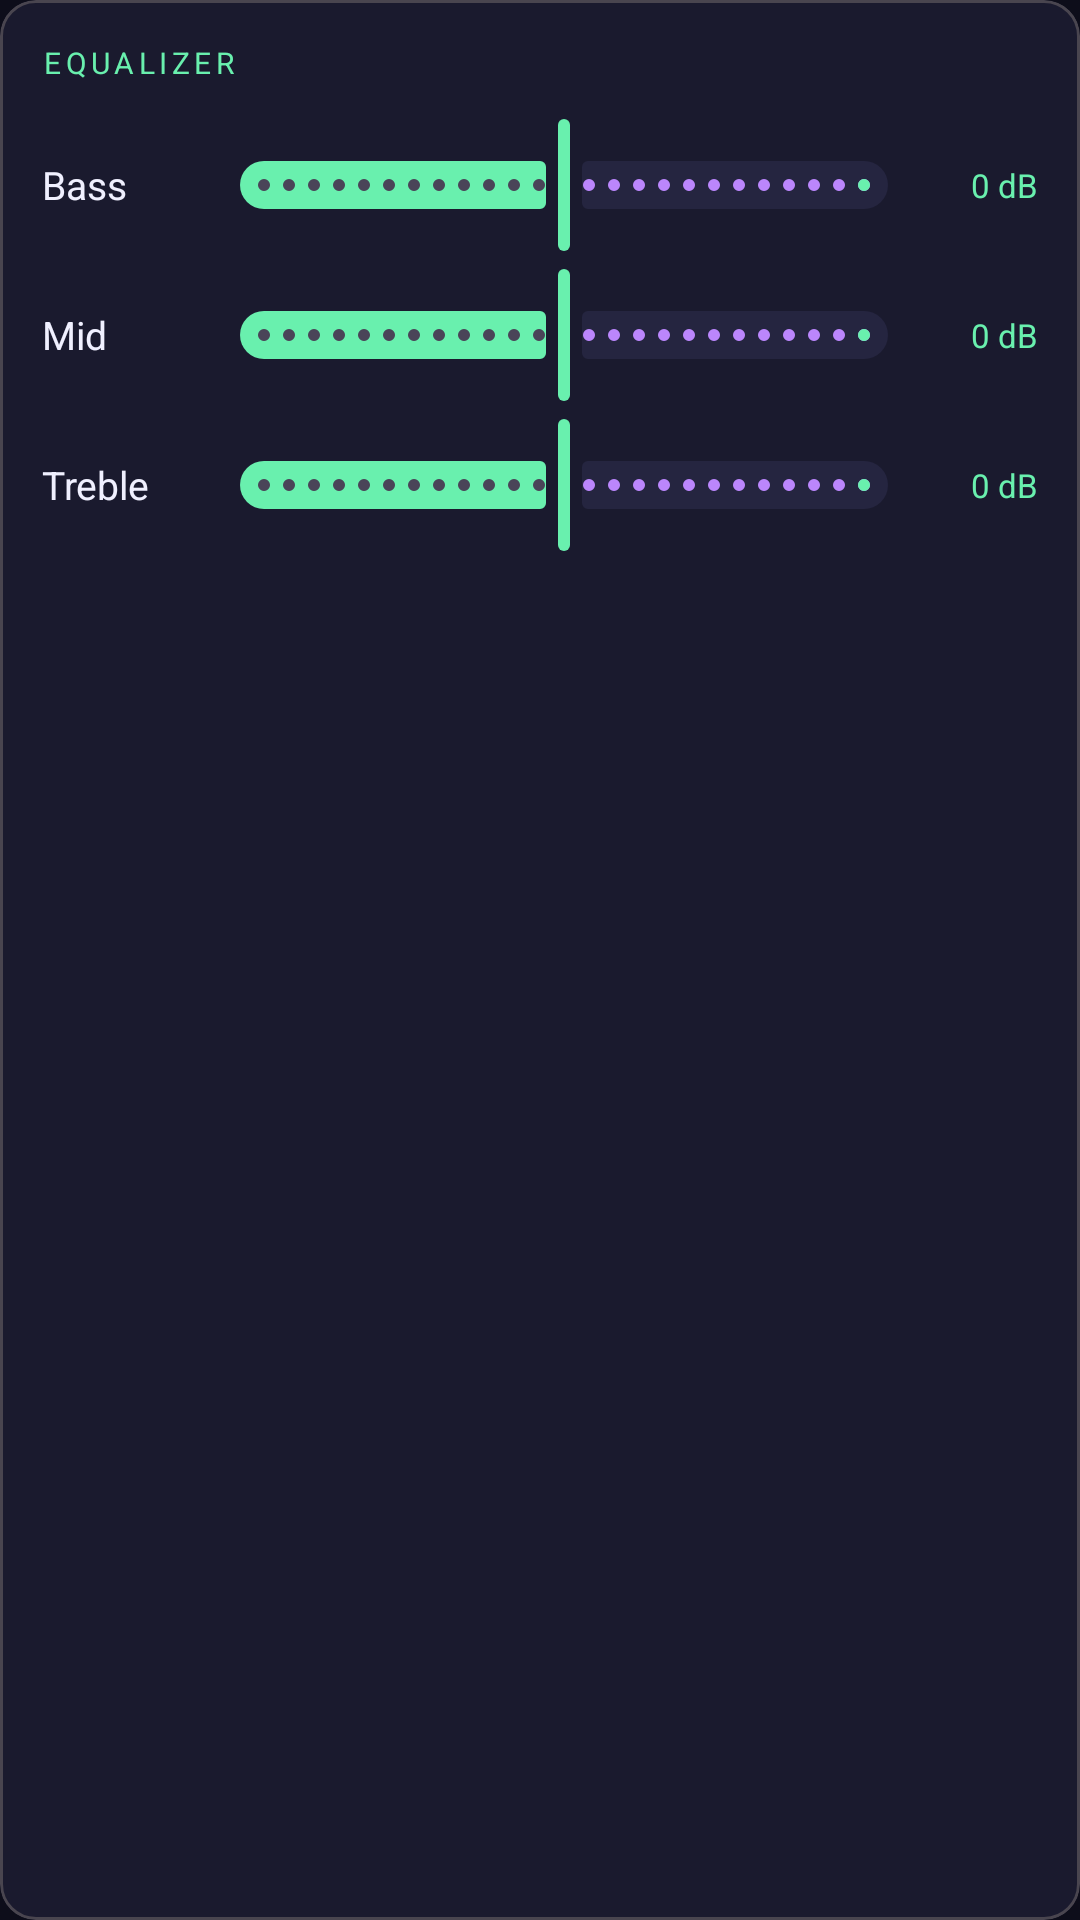

This screen was rendered from an Android layout file. Write that file and the resources it references.
<!-- AndroidManifest.xml: application theme Theme.MusicStudio -->
<!-- res/layout/section_eq.xml -->
<?xml version="1.0" encoding="utf-8"?>
<com.google.android.material.card.MaterialCardView
    xmlns:android="http://schemas.android.com/apk/res/android"
    xmlns:app="http://schemas.android.com/apk/res-auto"
    android:layout_width="match_parent"
    android:layout_height="wrap_content"
    android:layout_marginBottom="12dp"
    app:cardBackgroundColor="@color/surface"
    app:cardCornerRadius="12dp"
    app:cardElevation="0dp">

    <LinearLayout
        android:layout_width="match_parent"
        android:layout_height="wrap_content"
        android:orientation="vertical"
        android:padding="14dp">

        <TextView
            android:layout_width="wrap_content"
            android:layout_height="wrap_content"
            android:text="EQUALIZER"
            android:textColor="@color/accent_green"
            android:textSize="10sp"
            android:letterSpacing="0.15"
            android:layout_marginBottom="10dp"/>

        
        <LinearLayout
            android:layout_width="match_parent"
            android:layout_height="wrap_content"
            android:orientation="horizontal"
            android:gravity="center_vertical"
            android:layout_marginBottom="2dp">
            <TextView android:layout_width="52dp" android:layout_height="wrap_content"
                android:text="Bass" android:textColor="@color/text_primary" android:textSize="13sp"/>
            <com.google.android.material.slider.Slider
                android:id="@+id/slider_eq_bass"
                android:layout_width="0dp" android:layout_height="wrap_content"
                android:layout_weight="1"
                android:valueFrom="-12" android:valueTo="12" android:value="0"
                android:stepSize="1"
                app:thumbColor="@color/accent_green"
                app:trackColorActive="@color/accent_green"
                app:trackColorInactive="@color/surface_variant"/>
            <TextView android:layout_width="36dp" android:layout_height="wrap_content"
                android:text="0 dB" android:textColor="@color/accent_green"
                android:textSize="11sp" android:gravity="end"/>
        </LinearLayout>

        
        <LinearLayout
            android:layout_width="match_parent"
            android:layout_height="wrap_content"
            android:orientation="horizontal"
            android:gravity="center_vertical"
            android:layout_marginBottom="2dp">
            <TextView android:layout_width="52dp" android:layout_height="wrap_content"
                android:text="Mid" android:textColor="@color/text_primary" android:textSize="13sp"/>
            <com.google.android.material.slider.Slider
                android:id="@+id/slider_eq_mid"
                android:layout_width="0dp" android:layout_height="wrap_content"
                android:layout_weight="1"
                android:valueFrom="-12" android:valueTo="12" android:value="0"
                android:stepSize="1"
                app:thumbColor="@color/accent_green"
                app:trackColorActive="@color/accent_green"
                app:trackColorInactive="@color/surface_variant"/>
            <TextView android:layout_width="36dp" android:layout_height="wrap_content"
                android:text="0 dB" android:textColor="@color/accent_green"
                android:textSize="11sp" android:gravity="end"/>
        </LinearLayout>

        
        <LinearLayout
            android:layout_width="match_parent"
            android:layout_height="wrap_content"
            android:orientation="horizontal"
            android:gravity="center_vertical">
            <TextView android:layout_width="52dp" android:layout_height="wrap_content"
                android:text="Treble" android:textColor="@color/text_primary" android:textSize="13sp"/>
            <com.google.android.material.slider.Slider
                android:id="@+id/slider_eq_treble"
                android:layout_width="0dp" android:layout_height="wrap_content"
                android:layout_weight="1"
                android:valueFrom="-12" android:valueTo="12" android:value="0"
                android:stepSize="1"
                app:thumbColor="@color/accent_green"
                app:trackColorActive="@color/accent_green"
                app:trackColorInactive="@color/surface_variant"/>
            <TextView android:layout_width="36dp" android:layout_height="wrap_content"
                android:text="0 dB" android:textColor="@color/accent_green"
                android:textSize="11sp" android:gravity="end"/>
        </LinearLayout>

    </LinearLayout>
</com.google.android.material.card.MaterialCardView>
<!-- resources referenced by this layout -->
<resources>
  <color name="accent_green">#69F0AE</color>
  <color name="surface">#1A1A2E</color>
  <color name="surface_variant">#252540</color>
  <color name="text_primary">#F0F0FF</color>
  <style name="Theme.MusicStudio" parent="Theme.Material3.Dark.NoActionBar">
          
          <item name="colorPrimary">@color/accent_purple</item>
          <item name="colorOnPrimary">#000000</item>
          <item name="colorPrimaryContainer">#3700B3</item>
          <item name="colorOnPrimaryContainer">@color/text_primary</item>
  
          
          <item name="colorSecondary">@color/accent_cyan</item>
          <item name="colorOnSecondary">#000000</item>
  
          
          <item name="colorSurface">@color/surface</item>
          <item name="colorOnSurface">@color/text_primary</item>
          <item name="colorSurfaceVariant">@color/surface_variant</item>
          <item name="colorOnSurfaceVariant">@color/text_secondary</item>
  
          
          <item name="android:colorBackground">@color/bg_dark</item>
          <item name="colorOnBackground">@color/text_primary</item>
  
          
          <item name="colorError">@color/accent_red</item>
  
          
          <item name="android:statusBarColor">@color/bg_dark</item>
          <item name="android:navigationBarColor">@color/surface</item>
  
          
          <item name="shapeAppearanceSmallComponent">@style/ShapeSmall</item>
          <item name="shapeAppearanceMediumComponent">@style/ShapeMedium</item>
      </style>
  <color name="accent_purple">#BB86FC</color>
  <color name="accent_cyan">#03DAC6</color>
  <color name="text_secondary">#8888AA</color>
  <color name="bg_dark">#0D0D1A</color>
  <color name="accent_red">#FF6B6B</color>
  <style name="ShapeSmall" parent="ShapeAppearance.Material3.SmallComponent">
          <item name="cornerSize">8dp</item>
      </style>
  <style name="ShapeMedium" parent="ShapeAppearance.Material3.MediumComponent">
          <item name="cornerSize">12dp</item>
      </style>
</resources>
